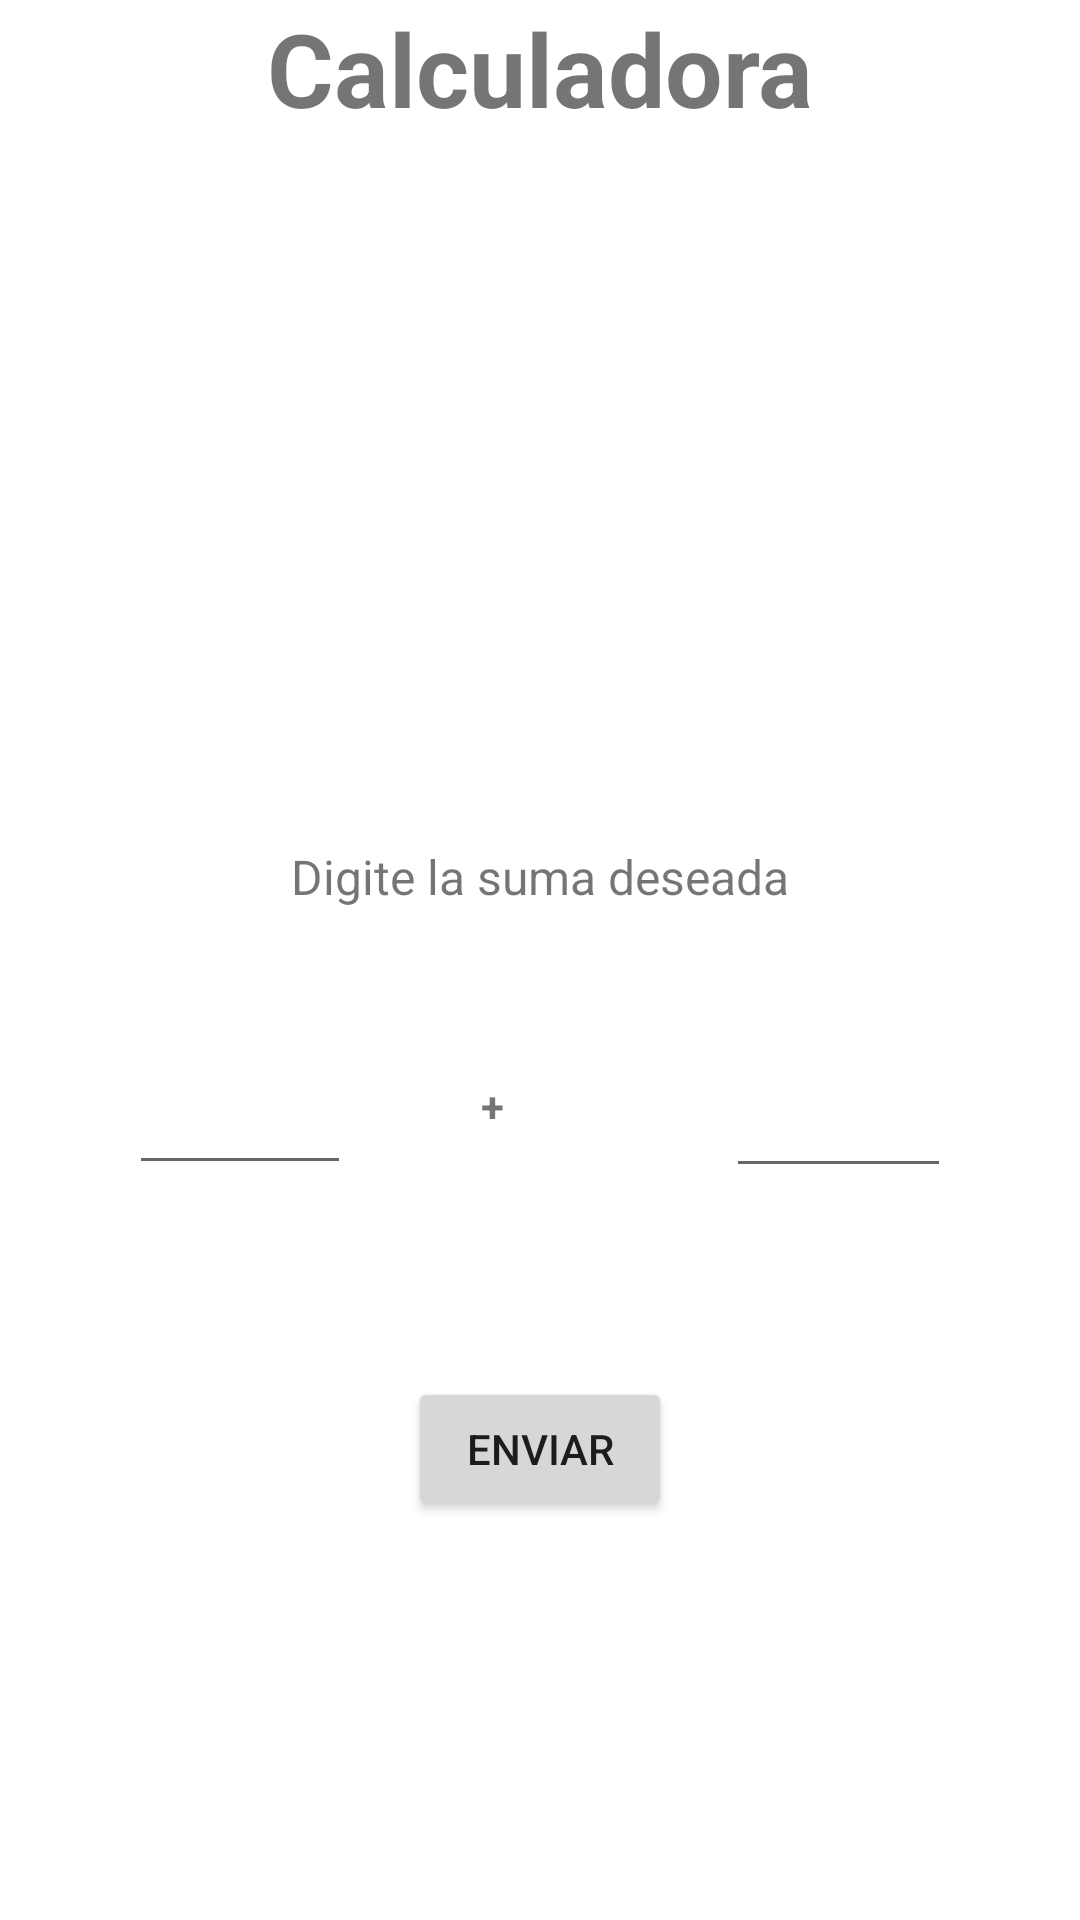

Reconstruct the res/layout file that produces this screen, plus the resources it refers to.
<!-- AndroidManifest.xml: application theme Theme.DiscusionResultadoSuma -->
<!-- res/layout/activity_main.xml -->
<?xml version="1.0" encoding="utf-8"?>
<androidx.constraintlayout.widget.ConstraintLayout xmlns:android="http://schemas.android.com/apk/res/android"
    xmlns:app="http://schemas.android.com/apk/res-auto"
    xmlns:tools="http://schemas.android.com/tools"
    android:layout_width="match_parent"
    android:layout_height="match_parent"
    tools:context=".MainActivity">

    <TextView
        android:id="@+id/textView3"
        android:layout_width="wrap_content"
        android:layout_height="wrap_content"
        android:text="Calculadora"
        android:textSize="34sp"
        android:textStyle="bold"
        app:layout_constraintEnd_toEndOf="parent"
        app:layout_constraintStart_toStartOf="parent"
        tools:layout_editor_absoluteY="50dp" />

    <Button
        android:id="@+id/btnEnviar"
        android:layout_width="wrap_content"
        android:layout_height="wrap_content"
        android:layout_marginTop="64dp"
        android:text="Enviar"
        app:layout_constraintEnd_toEndOf="parent"
        app:layout_constraintStart_toStartOf="parent"
        app:layout_constraintTop_toBottomOf="@+id/txtNum1" />

    <TextView
        android:id="@+id/textView5"
        android:layout_width="wrap_content"
        android:layout_height="wrap_content"
        android:layout_marginTop="31dp"
        android:text="Digite la suma deseada"
        android:textSize="16sp"
        app:layout_constraintEnd_toEndOf="parent"
        app:layout_constraintStart_toStartOf="parent"
        app:layout_constraintTop_toBottomOf="@+id/imageView" />

    <EditText
        android:id="@+id/txtNum2"
        android:layout_width="75dp"
        android:layout_height="45dp"
        android:layout_marginTop="48dp"
        android:ems="10"
        android:inputType="number"
        app:layout_constraintEnd_toEndOf="parent"
        app:layout_constraintHorizontal_bias="0.264"
        app:layout_constraintStart_toEndOf="@+id/textView4"
        app:layout_constraintTop_toBottomOf="@+id/textView5" />

    <TextView
        android:id="@+id/textView4"
        android:layout_width="wrap_content"
        android:layout_height="wrap_content"
        android:layout_marginTop="56dp"
        android:layout_marginEnd="31dp"
        android:text="+"
        android:textStyle="bold"
        app:layout_constraintEnd_toStartOf="@+id/txtNum2"
        app:layout_constraintStart_toEndOf="@+id/txtNum1"
        app:layout_constraintTop_toBottomOf="@+id/textView5" />

    <EditText
        android:id="@+id/txtNum1"
        android:layout_width="74dp"
        android:layout_height="48dp"
        android:layout_marginTop="44dp"
        android:ems="10"
        android:inputType="number"
        app:layout_constraintEnd_toStartOf="@+id/textView4"
        app:layout_constraintHorizontal_bias="0.729"
        app:layout_constraintStart_toStartOf="parent"
        app:layout_constraintTop_toBottomOf="@+id/textView5" />

    <ImageView
        android:id="@+id/imageView"
        android:layout_width="204dp"
        android:layout_height="175dp"
        android:layout_marginTop="30dp"
        app:layout_constraintEnd_toEndOf="parent"
        app:layout_constraintStart_toStartOf="parent"
        app:layout_constraintTop_toBottomOf="@+id/textView3"
        app:srcCompat="@drawable/udb" />

</androidx.constraintlayout.widget.ConstraintLayout>
<!-- resources referenced by this layout -->
<resources>
  <style name="Theme.DiscusionResultadoSuma" parent="Theme.MaterialComponents.DayNight.DarkActionBar">
          
          <item name="colorPrimary">@color/purple_500</item>
          <item name="colorPrimaryVariant">@color/purple_700</item>
          <item name="colorOnPrimary">@color/white</item>
          
          <item name="colorSecondary">@color/teal_200</item>
          <item name="colorSecondaryVariant">@color/teal_700</item>
          <item name="colorOnSecondary">@color/black</item>
          
          <item name="android:statusBarColor" tools:targetApi="l">?attr/colorPrimaryVariant</item>
          
      </style>
  <!-- not gathered from this repository: default colours our renderer supplied (Android Studio template values) -->
  <color name="purple_500">#FF6200EE</color>
  <color name="purple_700">#FF3700B3</color>
  <color name="teal_200">#FF03DAC5</color>
  <color name="teal_700">#FF018786</color>
  <color name="black">#FF000000</color>
  <color name="white">#FFFFFFFF</color>
</resources>
